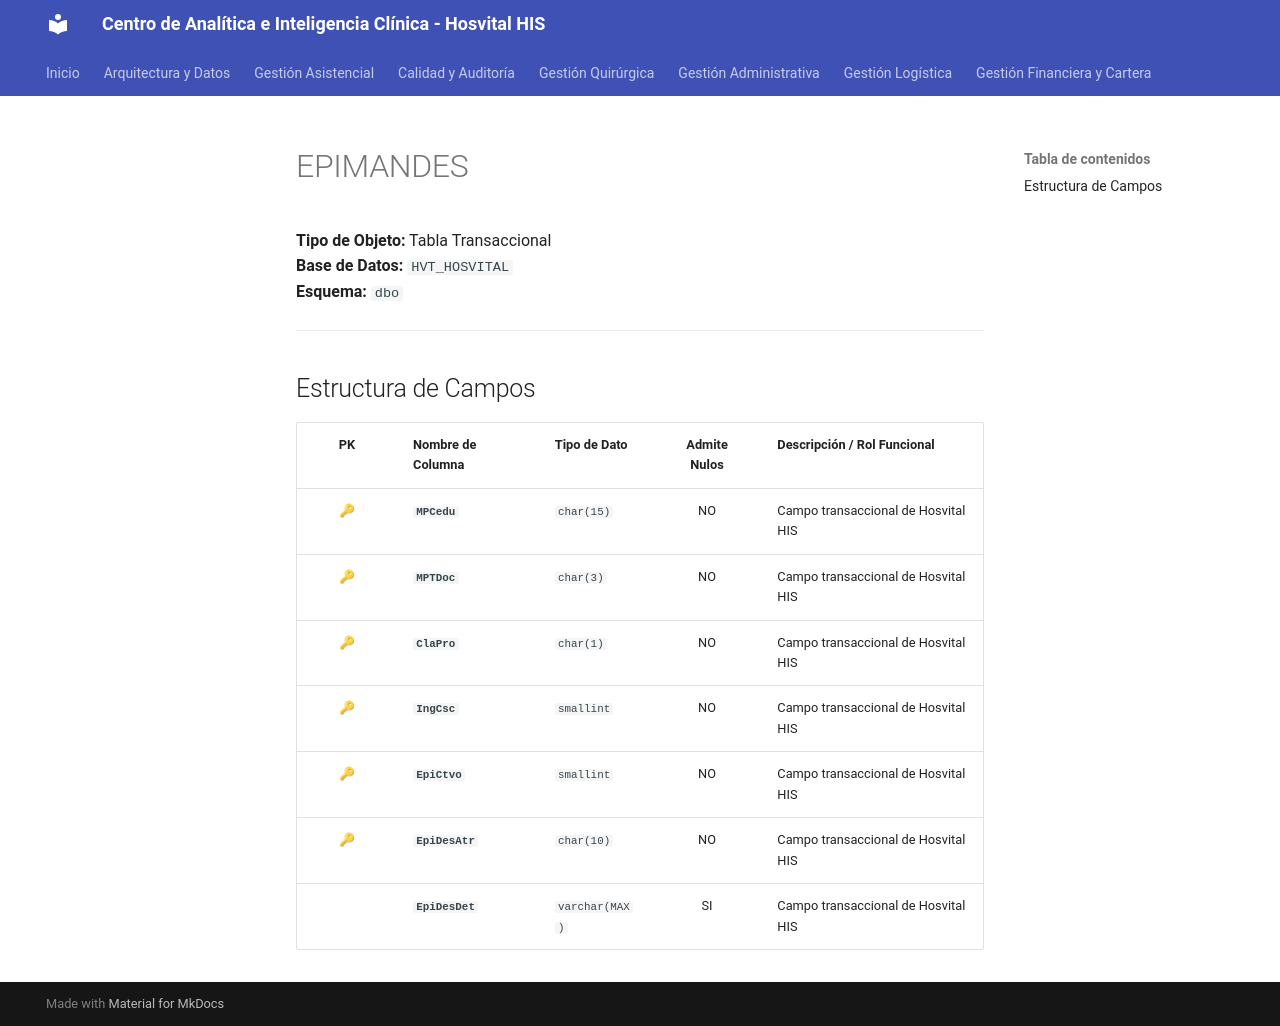

repository: SoporteSaludtech/superset-docs · page: diccionario-general/EPIMANDES/index.html · generator: mkdocs

# EPIMANDES

**Tipo de Objeto:** Tabla Transaccional  
**Base de Datos:** `HVT_HOSVITAL`  
**Esquema:** `dbo`

---

## Estructura de Campos

| PK | Nombre de Columna | Tipo de Dato | Admite Nulos | Descripción / Rol Funcional |
| :-: | :--- | :--- | :-: | :--- |
| 🔑 | **`MPCedu`** | `char(15)` | NO | Campo transaccional de Hosvital HIS |
| 🔑 | **`MPTDoc`** | `char(3)` | NO | Campo transaccional de Hosvital HIS |
| 🔑 | **`ClaPro`** | `char(1)` | NO | Campo transaccional de Hosvital HIS |
| 🔑 | **`IngCsc`** | `smallint` | NO | Campo transaccional de Hosvital HIS |
| 🔑 | **`EpiCtvo`** | `smallint` | NO | Campo transaccional de Hosvital HIS |
| 🔑 | **`EpiDesAtr`** | `char(10)` | NO | Campo transaccional de Hosvital HIS |
|  | **`EpiDesDet`** | `varchar(MAX)` | SI | Campo transaccional de Hosvital HIS |
